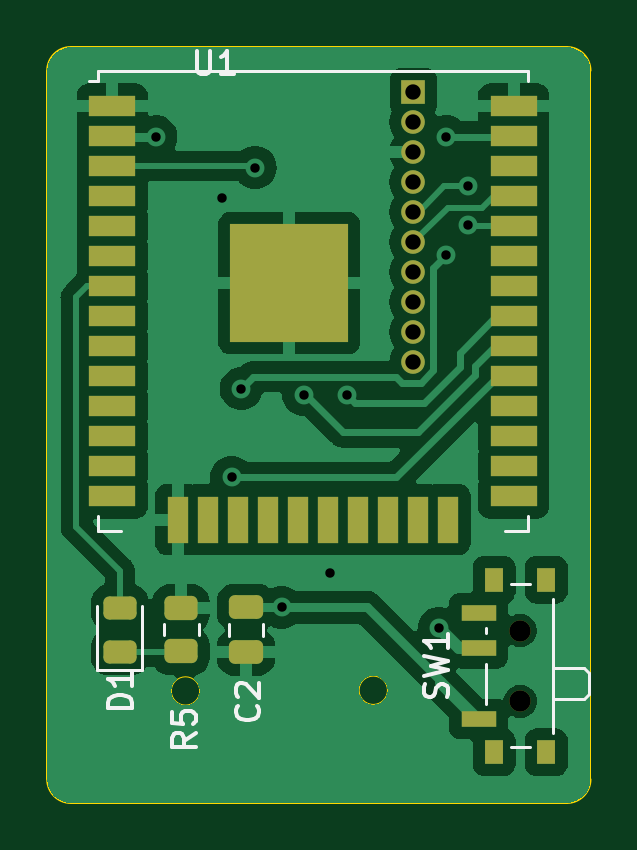
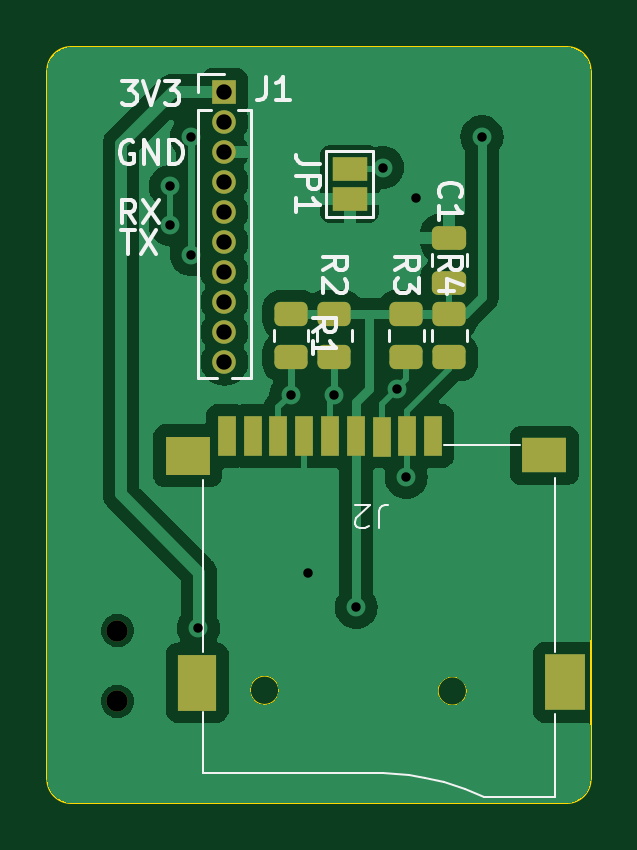
Circuit board: 11 layer files. Board 23.0 x 32.0 mm.
- bottom_copper: ESP32_MicroSD-B_Cu.gbr (45811 bytes)
- bottom_mask: ESP32_MicroSD-B_Mask.gbr (2560 bytes)
- paste: ESP32_MicroSD-B_Paste.gbr (2042 bytes)
- bottom_silk: ESP32_MicroSD-B_Silkscreen.gbr (12743 bytes)
- outline: ESP32_MicroSD-Edge_Cuts.gbr (1204 bytes)
- top_copper: ESP32_MicroSD-F_Cu.gbr (61966 bytes)
- top_mask: ESP32_MicroSD-F_Mask.gbr (3248 bytes)
- paste: ESP32_MicroSD-F_Paste.gbr (2842 bytes)
- top_silk: ESP32_MicroSD-F_Silkscreen.gbr (7313 bytes)
- drill: ESP32_MicroSD-NPTH.drl (365 bytes)
- drill: ESP32_MicroSD-PTH.drl (742 bytes)

=== bottom_copper: ESP32_MicroSD-B_Cu.gbr (45811 bytes, source omitted) ===
=== bottom_mask: ESP32_MicroSD-B_Mask.gbr (2560 bytes, source withheld) ===
=== paste: ESP32_MicroSD-B_Paste.gbr (2042 bytes, source withheld) ===
=== bottom_silk: ESP32_MicroSD-B_Silkscreen.gbr (12743 bytes, source omitted) ===
=== outline: ESP32_MicroSD-Edge_Cuts.gbr ===
%TF.GenerationSoftware,KiCad,Pcbnew,7.0.5*%
%TF.CreationDate,2023-10-07T01:59:45-03:00*%
%TF.ProjectId,ESP32_MicroSD,45535033-325f-44d6-9963-726f53442e6b,rev?*%
%TF.SameCoordinates,Original*%
%TF.FileFunction,Profile,NP*%
%FSLAX46Y46*%
G04 Gerber Fmt 4.6, Leading zero omitted, Abs format (unit mm)*
G04 Created by KiCad (PCBNEW 7.0.5) date 2023-10-07 01:59:45*
%MOMM*%
%LPD*%
G01*
G04 APERTURE LIST*
%TA.AperFunction,Profile*%
%ADD10C,0.100000*%
%TD*%
%TA.AperFunction,Profile*%
%ADD11C,0.050000*%
%TD*%
G04 APERTURE END LIST*
D10*
X73000000Y-75000000D02*
G75*
G03*
X72000000Y-76000000I0J-1000000D01*
G01*
X95000000Y-106000000D02*
X95000000Y-76000000D01*
X72000000Y-106000000D02*
G75*
G03*
X73000000Y-107000000I1000000J0D01*
G01*
X95000000Y-76000000D02*
G75*
G03*
X94000000Y-75000000I-1000000J0D01*
G01*
X94000000Y-75000000D02*
X73000000Y-75000000D01*
X73000000Y-107000000D02*
X94000000Y-107000000D01*
X94000000Y-107000000D02*
G75*
G03*
X95000000Y-106000000I0J1000000D01*
G01*
X72000000Y-76000000D02*
X72000000Y-106000000D01*
D11*
%TO.C,J2*%
X78455373Y-102258957D02*
G75*
G03*
X78455373Y-102258957I-600000J0D01*
G01*
X86405100Y-102229400D02*
G75*
G03*
X86405100Y-102229400I-600000J0D01*
G01*
%TD*%
M02*

=== top_copper: ESP32_MicroSD-F_Cu.gbr (61966 bytes, source omitted) ===
=== top_mask: ESP32_MicroSD-F_Mask.gbr (3248 bytes, source withheld) ===
=== paste: ESP32_MicroSD-F_Paste.gbr (2842 bytes, source withheld) ===
=== top_silk: ESP32_MicroSD-F_Silkscreen.gbr (7313 bytes, source omitted) ===
=== drill: ESP32_MicroSD-NPTH.drl ===
M48
; DRILL file {KiCad 7.0.5} date Sat Oct  7 01:59:47 2023
; FORMAT={-:-/ absolute / inch / decimal}
; #@! TF.CreationDate,2023-10-07T01:59:47-03:00
; #@! TF.GenerationSoftware,Kicad,Pcbnew,7.0.5
; #@! TF.FileFunction,NonPlated,1,2,NPTH
FMAT,2
INCH
; #@! TA.AperFunction,NonPlated,NPTH,ComponentDrill
T1C0.0354
%
G90
G05
T1
X3.6232Y-3.9252
X3.6232Y-4.0433
T0
M30

=== drill: ESP32_MicroSD-PTH.drl ===
M48
; DRILL file {KiCad 7.0.5} date Sat Oct  7 01:59:47 2023
; FORMAT={-:-/ absolute / inch / decimal}
; #@! TF.CreationDate,2023-10-07T01:59:47-03:00
; #@! TF.GenerationSoftware,Kicad,Pcbnew,7.0.5
; #@! TF.FileFunction,Plated,1,2,PTH
FMAT,2
INCH
; #@! TA.AperFunction,Plated,PTH,ViaDrill
T1C0.0157
; #@! TA.AperFunction,Plated,PTH,ComponentDrill
T2C0.0256
%
G90
G05
T1
X3.0157Y-3.1024
X3.126Y-3.204
X3.142Y-3.67
X3.158Y-3.522
X3.1811Y-3.1535
X3.2253Y-3.8866
X3.262Y-3.532
X3.306Y-3.83
X3.334Y-3.532
X3.4882Y-3.9213
X3.5Y-3.1024
X3.5Y-3.2992
X3.5354Y-3.185
X3.5354Y-3.249
T2
X3.4449Y-3.0276
X3.4449Y-3.0776
X3.4449Y-3.1276
X3.4449Y-3.1776
X3.4449Y-3.2276
X3.4449Y-3.2776
X3.4449Y-3.3276
X3.4449Y-3.3776
X3.4449Y-3.4276
X3.4449Y-3.4776
T0
M30
